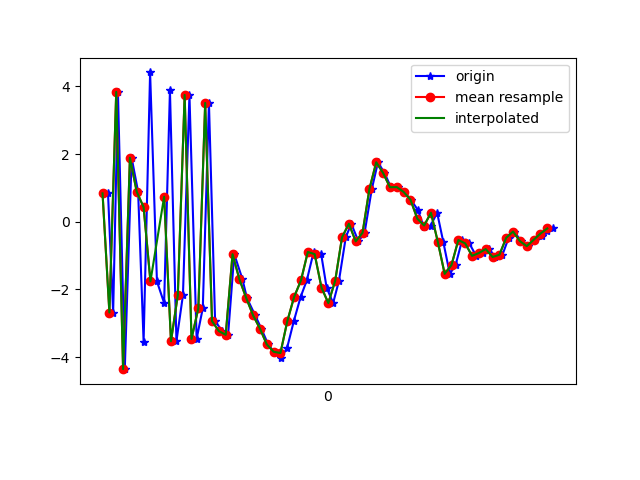

The data file committed next to this chart (first rows):
1617747643476, 443280112916815, 0.8385844, 0.5067949, 8.855816
1617747643491, 443280132147585, -2.684, -0.2012, -7.31
1617747643505, 443280151378355, 3.836, 1.042, 4.574
1617747643525, 443280170609125, -4.358, -0.4242, 1.715
1617747643545, 443280189839895, 1.89, 0.7195, -5.922
1617747643564, 443280209070665, 0.8831, 0.8173, 8.58
1617747643580, 443280228301435, -3.549, -0.5161, -5.701
1617747643599, 443280247532205, 4.412, 0.9691, 0.25
1617747643619, 443280266762975, -1.764, 0.06455, 7.045
1617747643640, 443280285993745, -2.404, -0.4406, -7.497
1617747643657, 443280305224515, 3.881, 1.086, 2.987
1617747643676, 443280324455285, -3.533, -0.3114, 5.823
1617747643695, 443280343686055, -2.172, -0.1211, -7.521
1617747643714, 443280363038523, 3.747, 1.238, 3.851
1617747643735, 443280382269293, -3.464, -0.2409, 5.855
1617747643753, 443280401500063, -2.557, -0.05833, -6.786
1617747643771, 443280420730833, 3.511, 1.472, 2.888
1617747643789, 443280439961603, -2.938, 0.1554, 7.969
1617747643810, 443280459192373, -3.234, 0.1562, -5.107
1617747643827, 443280478423143, -3.343, 0.4933, 0.7494
1617747643845, 443280497653913, -0.9592, 1.466, 3.535
1617747643869, 443280516884683, -1.702, 2.254, 4.172
1617747643882, 443280536115453, -2.255, 2.946, 5.666
1617747643906, 443280555346223, -2.767, 3.315, 6.603
1617747643924, 443280574576993, -3.157, 3.355, 5.258
1617747643944, 443280593807763, -3.625, 3.44, 4.647
1617747643961, 443280613038533, -3.844, 3.338, 4.285
1617747643981, 443280632269303, -4.018, 2.986, 3.851
1617747643999, 443280651500073, -3.746, 1.724, 3.404
1617747644019, 443280670730843, -2.941, 0.1821, 2.48
1617747644039, 443280689961613, -2.222, -0.08312, 0.8808
1617747644057, 443280709192383, -1.736, -0.1417, -0.2946
1617747644077, 443280728423153, -0.8949, -0.3307, 0.6737
1617747644099, 443280747653923, -0.9581, -0.6148, 1.22
1617747644115, 443280766884693, -1.948, -0.2019, -0.3589
1617747644134, 443280786115463, -2.406, 0.624, -1.959
1617747644151, 443280805346233, -1.747, 2.794, -5.501
1617747644171, 443280824577003, -0.4605, 4.779, -8.358
1617747644187, 443280843807773, -0.06028, 6.329, -8.566
1617747644208, 443280863038543, -0.5803, 5.822, -8.526
1617747644226, 443280882269313, -0.3265, 4.513, -6.732
1617747644247, 443280901500083, 0.9642, 3.735, -5.08
1617747644265, 443280920730853, 1.757, 3.157, -4.061
1617747644284, 443280939961623, 1.442, 2.618, -3.609
1617747644303, 443280959192393, 1.019, 2.352, -3.253
1617747644323, 443280978423163, 1.023, 2.029, -1.816
1617747644341, 443280997653933, 0.8801, 1.537, -1.241
1617747644361, 443281016884703, 0.6526, 0.9704, -1.005
1617747644382, 443281036115473, 0.3424, 0.7899, -0.04735
1617747644399, 443281055346243, -0.1616, 0.6429, -0.1358
1617747644419, 443281074577013, -0.1127, 0.6407, -0.8902
1617747644438, 443281093807783, 0.2648, 0.6249, -0.2854
1617747644456, 443281113038553, -0.5967, 0.7315, 1.021
1617747644475, 443281132269323, -1.542, 0.9791, 1.279
1617747644492, 443281151500093, -1.279, 0.9628, 1.204
1617747644511, 443281170730863, -0.5424, 0.4862, 1.651
1617747644532, 443281189961633, -0.6403, 0.343, 2.196
1617747644552, 443281209192403, -1.009, 0.8482, 1.522
1617747644571, 443281228423173, -0.926, 1.349, 1.132
1617747644590, 443281247653943, -0.8086, 1.403, 2.166
1617747644608, 443281266884713, -1.043, 1.997, 2.421
... 9 more rows
